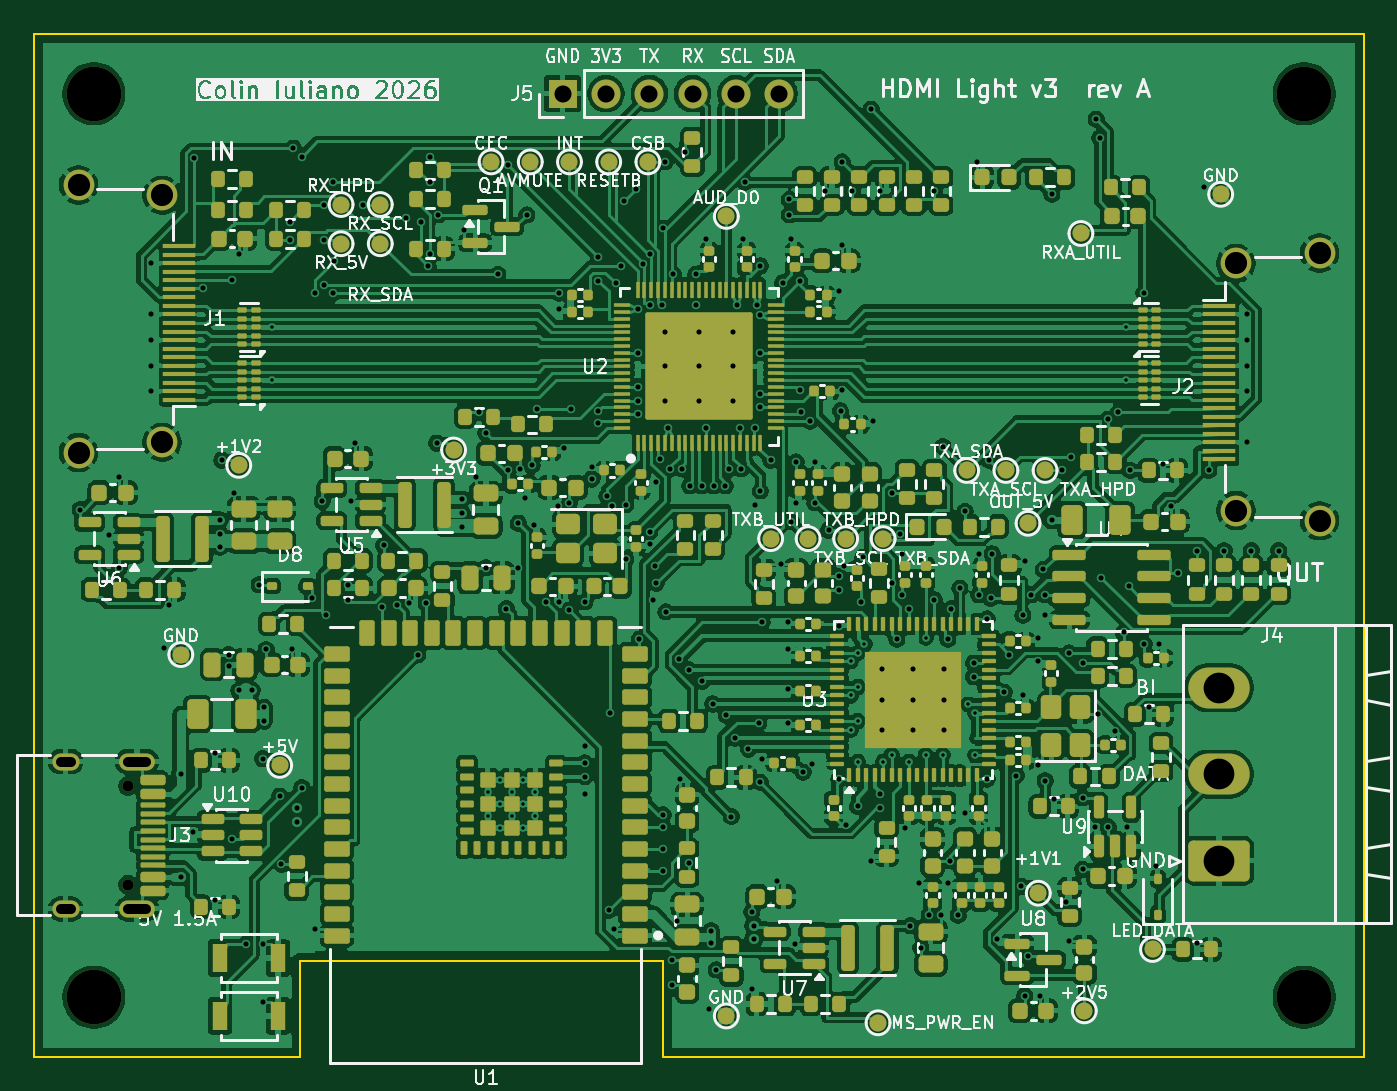
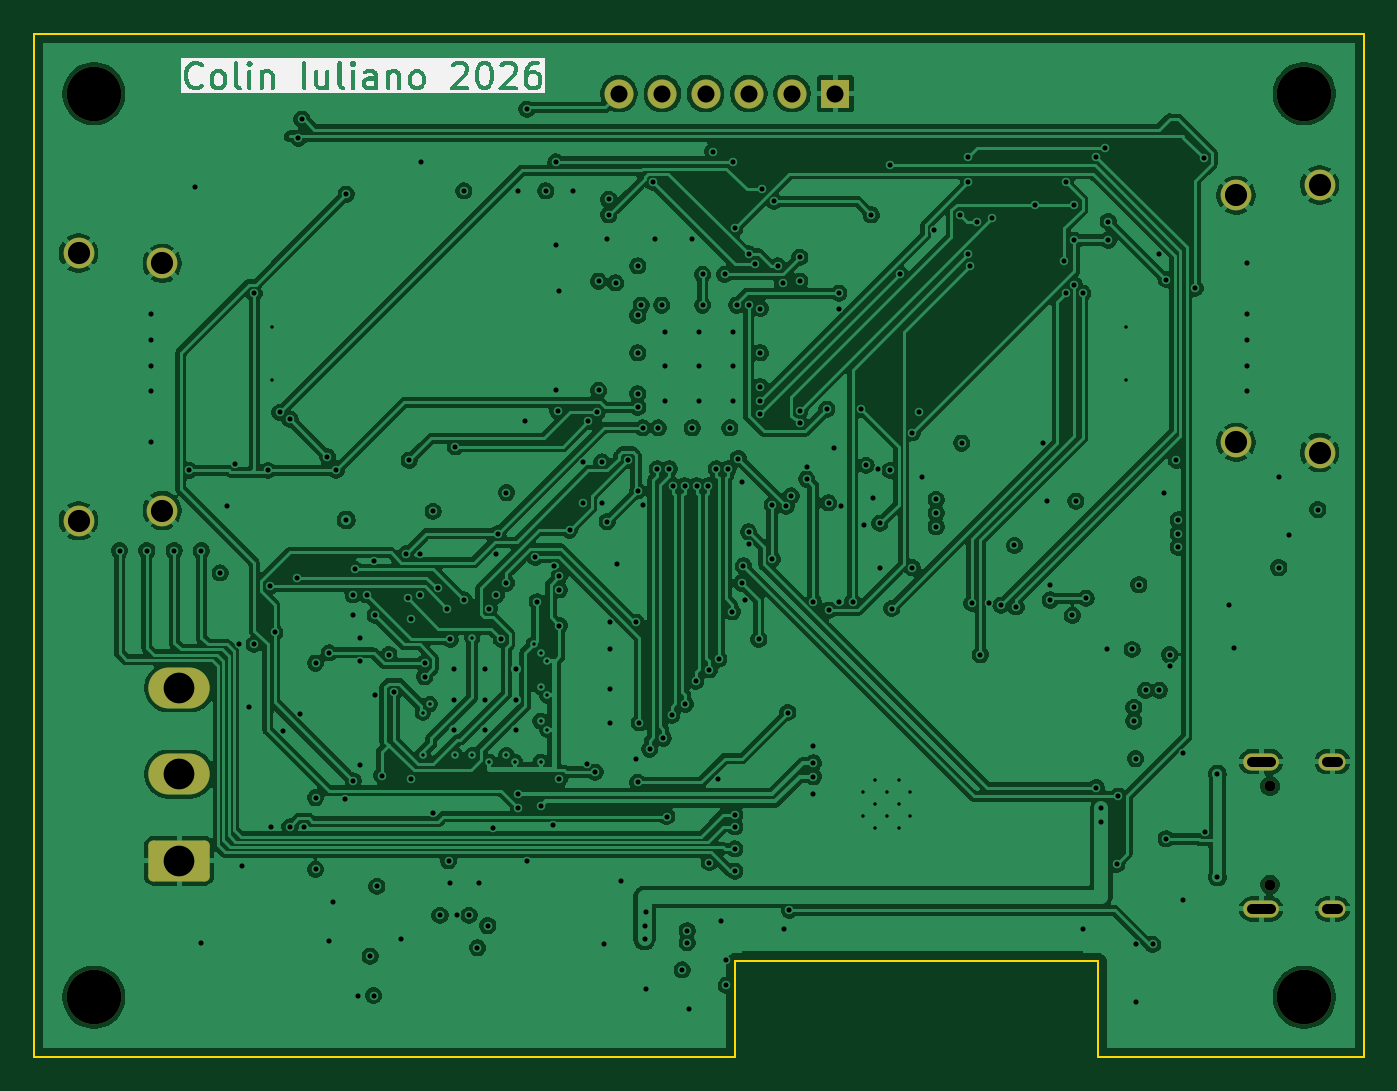
Circuit board: 11 layer files. Board 78.0 x 60.0 mm.
- bottom_copper: hdmilight-B_Cu.gbl (280957 bytes)
- bottom_mask: hdmilight-B_Mask.gbs (2024 bytes)
- paste: hdmilight-B_Paste.gbp (490 bytes)
- bottom_silk: hdmilight-B_Silkscreen.gbo (33566 bytes)
- outline: hdmilight-Edge_Cuts.gm1 (850 bytes)
- top_copper: hdmilight-F_Cu.gtl (607158 bytes)
- top_mask: hdmilight-F_Mask.gts (23366 bytes)
- paste: hdmilight-F_Paste.gtp (17205 bytes)
- top_silk: hdmilight-F_Silkscreen.gto (169779 bytes)
- drill: hdmilight-NPTH.drl (460 bytes)
- drill: hdmilight-PTH.drl (5777 bytes)

=== bottom_copper: hdmilight-B_Cu.gbl (280957 bytes, source omitted) ===
=== bottom_mask: hdmilight-B_Mask.gbs (2024 bytes, source withheld) ===
=== paste: hdmilight-B_Paste.gbp ===
G04 #@! TF.GenerationSoftware,KiCad,Pcbnew,10.0.5*
G04 #@! TF.CreationDate,2026-11-10T16:50:10-05:00*
G04 #@! TF.ProjectId,hdmilight,68646d69-6c69-4676-9874-2e6b69636164,rev?*
G04 #@! TF.SameCoordinates,Original*
G04 #@! TF.FileFunction,Paste,Bot*
G04 #@! TF.FilePolarity,Positive*
%FSLAX46Y46*%
G04 Gerber Fmt 4.6, Leading zero omitted, Abs format (unit mm)*
G04 Created by KiCad (PCBNEW 10.0.5) date 2026-11-10 16:50:10*
%MOMM*%
%LPD*%
G01*
G04 APERTURE LIST*
G04 APERTURE END LIST*
M02*

=== bottom_silk: hdmilight-B_Silkscreen.gbo (33566 bytes, source omitted) ===
=== outline: hdmilight-Edge_Cuts.gm1 ===
G04 #@! TF.GenerationSoftware,KiCad,Pcbnew,10.0.5*
G04 #@! TF.CreationDate,2026-11-10T16:50:10-05:00*
G04 #@! TF.ProjectId,hdmilight,68646d69-6c69-4676-9874-2e6b69636164,rev?*
G04 #@! TF.SameCoordinates,Original*
G04 #@! TF.FileFunction,Profile,NP*
%FSLAX46Y46*%
G04 Gerber Fmt 4.6, Leading zero omitted, Abs format (unit mm)*
G04 Created by KiCad (PCBNEW 10.0.5) date 2026-11-10 16:50:10*
%MOMM*%
%LPD*%
G01*
G04 APERTURE LIST*
G04 #@! TA.AperFunction,Profile*
%ADD10C,0.100000*%
G04 #@! TD*
G04 APERTURE END LIST*
D10*
X0Y0D02*
X78000000Y0D01*
X0Y-60000000D02*
X0Y0D01*
X15600000Y-54400000D02*
X15600000Y-60000000D01*
X15600000Y-60000000D02*
X0Y-60000000D01*
X36900000Y-54400000D02*
X15600000Y-54400000D01*
X36900000Y-60000000D02*
X36900000Y-54400000D01*
X78000000Y0D02*
X78000000Y-60000000D01*
X78000000Y-60000000D02*
X36900000Y-60000000D01*
M02*

=== top_copper: hdmilight-F_Cu.gtl (607158 bytes, source omitted) ===
=== top_mask: hdmilight-F_Mask.gts (23366 bytes, source omitted) ===
=== paste: hdmilight-F_Paste.gtp (17205 bytes, source omitted) ===
=== top_silk: hdmilight-F_Silkscreen.gto (169779 bytes, source omitted) ===
=== drill: hdmilight-NPTH.drl ===
M48
; DRILL file KiCad 10.0.5 date 2026-11-10T16:50:11
; FORMAT={-:-/ absolute / metric / decimal}
; #@! TF.CreationDate,2026-11-10T16:50:11-05:00
; #@! TF.GenerationSoftware,Kicad,Pcbnew,10.0.5
; #@! TF.FileFunction,NonPlated,1,4,NPTH
FMAT,2
METRIC
; #@! TA.AperFunction,NonPlated,NPTH,ComponentDrill
T1C0.650
; #@! TA.AperFunction,NonPlated,NPTH,ComponentDrill
T2C3.200
%
G90
G05
T1
X5.5Y-44.11
X5.5Y-49.89
T2
X3.5Y-3.5
X3.5Y-56.5
X74.5Y-3.5
X74.5Y-56.5
M30

=== drill: hdmilight-PTH.drl (5777 bytes, source omitted) ===
